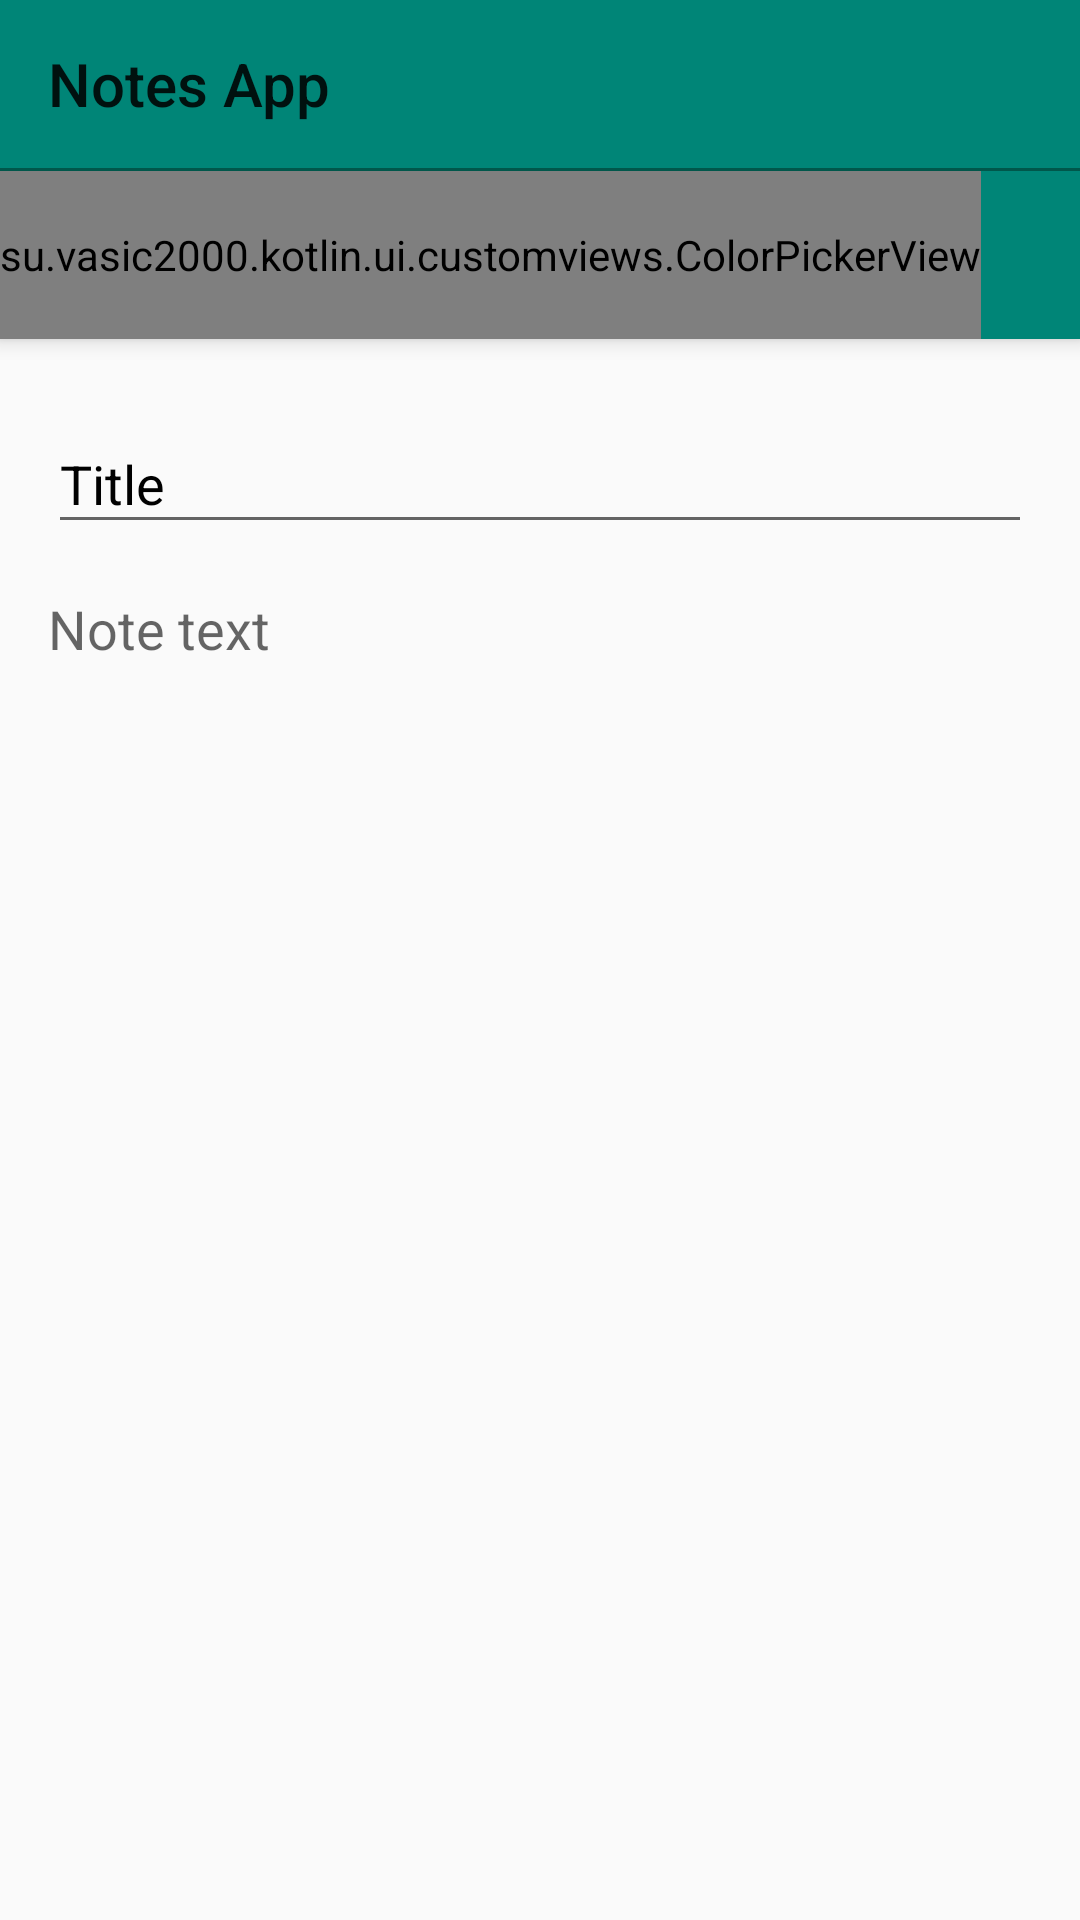

Reconstruct the res/layout file that produces this screen, plus the resources it refers to.
<!-- AndroidManifest.xml: application theme AppTheme -->
<!-- res/layout/activity_note.xml -->
<?xml version="1.0" encoding="utf-8"?>
<androidx.coordinatorlayout.widget.CoordinatorLayout
    xmlns:android="http://schemas.android.com/apk/res/android"
    xmlns:app="http://schemas.android.com/apk/res-auto"
    android:layout_width="match_parent"
    android:layout_height="match_parent"
    android:fitsSystemWindows="true">

    <com.google.android.material.appbar.AppBarLayout
        android:id="@+id/appbar"
        android:layout_width="match_parent"
        android:layout_height="wrap_content">

        <androidx.appcompat.widget.Toolbar
            android:id="@+id/toolbar"
            android:layout_width="match_parent"
            android:layout_height="wrap_content"
            app:layout_scrollFlags="scroll|enterAlways"
            android:theme="@style/Theme.AppCompat.Light.DarkActionBar"
            app:title="@string/AppName" />

        <View
            android:layout_width="match_parent"
            android:layout_height="1dp"
            android:background="@color/colorPrimaryDark" />

        <HorizontalScrollView
            android:layout_width="match_parent"
            android:layout_height="wrap_content"
            android:scrollbars="none">

            <su.vasic2000.kotlin.ui.customviews.ColorPickerView
                android:id="@+id/colorPicker"
                android:layout_width="wrap_content"
                android:layout_height="?attr/actionBarSize" />

        </HorizontalScrollView>

    </com.google.android.material.appbar.AppBarLayout>

    <LinearLayout
        android:orientation="vertical"
        android:layout_width="match_parent"
        android:layout_height="match_parent"
        android:padding="@dimen/NoteMargin"
        app:layout_behavior="@string/appbar_scrolling_view_behavior">

        <com.google.android.material.textfield.TextInputLayout
            android:layout_width="match_parent"
            android:layout_height="wrap_content"
            android:hint="@string/ExtraTitle"
            android:textColorHint="@android:color/black">

            <com.google.android.material.textfield.TextInputEditText
                android:id="@+id/et_title"
                android:layout_width="match_parent"
                android:layout_height="wrap_content"
                android:textColor="@android:color/black"/>
        </com.google.android.material.textfield.TextInputLayout>

        <EditText
            android:id="@+id/et_body"
            android:layout_width="match_parent"
            android:layout_height="wrap_content"
            android:layout_marginTop="@dimen/NoteMargin"
            android:background="@null"
            android:hint="@string/NoteText"/>
    </LinearLayout>

</androidx.coordinatorlayout.widget.CoordinatorLayout>
<!-- resources referenced by this layout -->
<resources>
  <color name="colorPrimaryDark">#00574B</color>
  <dimen name="NoteMargin">16dp</dimen>
  <string name="AppName">Notes App</string>
  <string name="ExtraTitle">Title</string>
  <string name="NoteText">Note text</string>
  <style name="AppTheme" parent="Theme.AppCompat.Light.DarkActionBar">
          
          <item name="colorPrimary">@color/colorPrimary</item>
          <item name="colorPrimaryDark">@color/colorPrimaryDark</item>
          <item name="colorAccent">@color/colorAccent</item>
          <item name="windowActionBar">false</item>
          <item name="windowNoTitle">true</item>
      </style>
  <color name="colorPrimary">#008577</color>
  <color name="colorAccent">#D81B60</color>
</resources>
